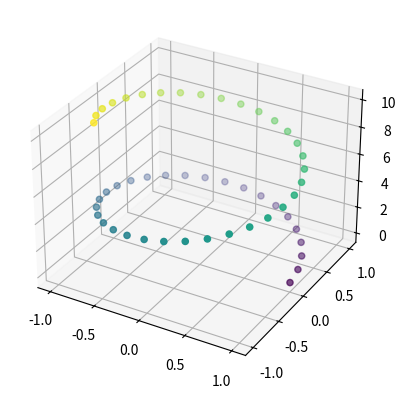

Source code (Python):
'''
Objective: demonstrate how to plot in 3D
DateCreated: 190320
source: https://matplotlib.org/gallery/mplot3d/scatter3d.html
'''

import matplotlib.pyplot as plt
import numpy as np
from mpl_toolkits.mplot3d import Axes3D # only required to "register 3D projection"

z=np.linspace(0,10)
x=np.cos(z)
y=np.sin(z)

f=plt.figure() # these steps are an alternative to doing: f,p=plt.subplots(...)
p=f.add_subplot(111,projection='3d')
p.scatter(x,y,z,c=z) # "c=z" means color each point as a function of z value
plt.show()
